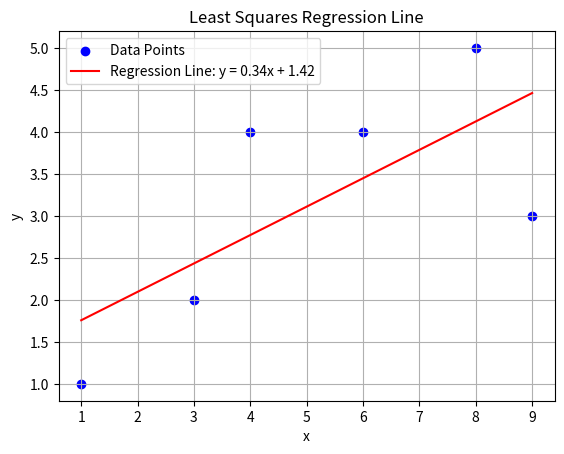

Write Python code to recreate this figure.
def least_squares_regression(x, y):
    """
    Calculate the coefficients a (slope) and b (intercept) for the least squares regression line.
    :param x: List of x values
    :param y: List of y values
    :return: Tuple (a, b) where a is the slope and b is the intercept
    """
    n = len(x)
    S1 = S2 = T1 = T2 = 0

    # Step 1: Calculate sums
    for i in range(n):
        S1 += x[i]
        S2 += x[i] ** 2
        T1 += y[i]
        T2 += x[i] * y[i]

    # Step 2: Calculate d, d1, d2
    d = (n * S2) - (S1 ** 2)
    d1 = (n * T2) - (S1 * T1)
    d2 = (S2 * T1) - (S1 * T2)

    # Step 3: Calculate coefficients
    a = d1 / d
    b = d2 / d

    return a, b


def plot_regression_line(x, y, a, b):
    """
    Plot the data points and the regression line.
    :param x: List of x values
    :param y: List of y values
    :param a: Slope of the regression line
    :param b: Intercept of the regression line
    """
    import matplotlib.pyplot as plt
    import numpy as np

    # Generate line points
    x_line = np.linspace(min(x), max(x), 500)
    y_line = a * x_line + b

    # Plot data points
    plt.scatter(x, y, color='blue', label='Data Points')

    # Plot regression line
    plt.plot(x_line, y_line, color='red', label=f'Regression Line: y = {a:.2f}x + {b:.2f}')

    plt.xlabel('x')
    plt.ylabel('y')
    plt.legend()
    plt.title('Least Squares Regression Line')
    plt.grid(True)
    plt.show()


# Example input
x = [1, 3, 4, 6, 8, 9]
y = [1, 2, 4, 4, 5, 3]

# Perform regression
a, b = least_squares_regression(x, y)

# Print coefficients
print(f"Slope (a): {a}")
print(f"Intercept (b): {b}")

# Plot the regression line
plot_regression_line(x, y, a, b)
